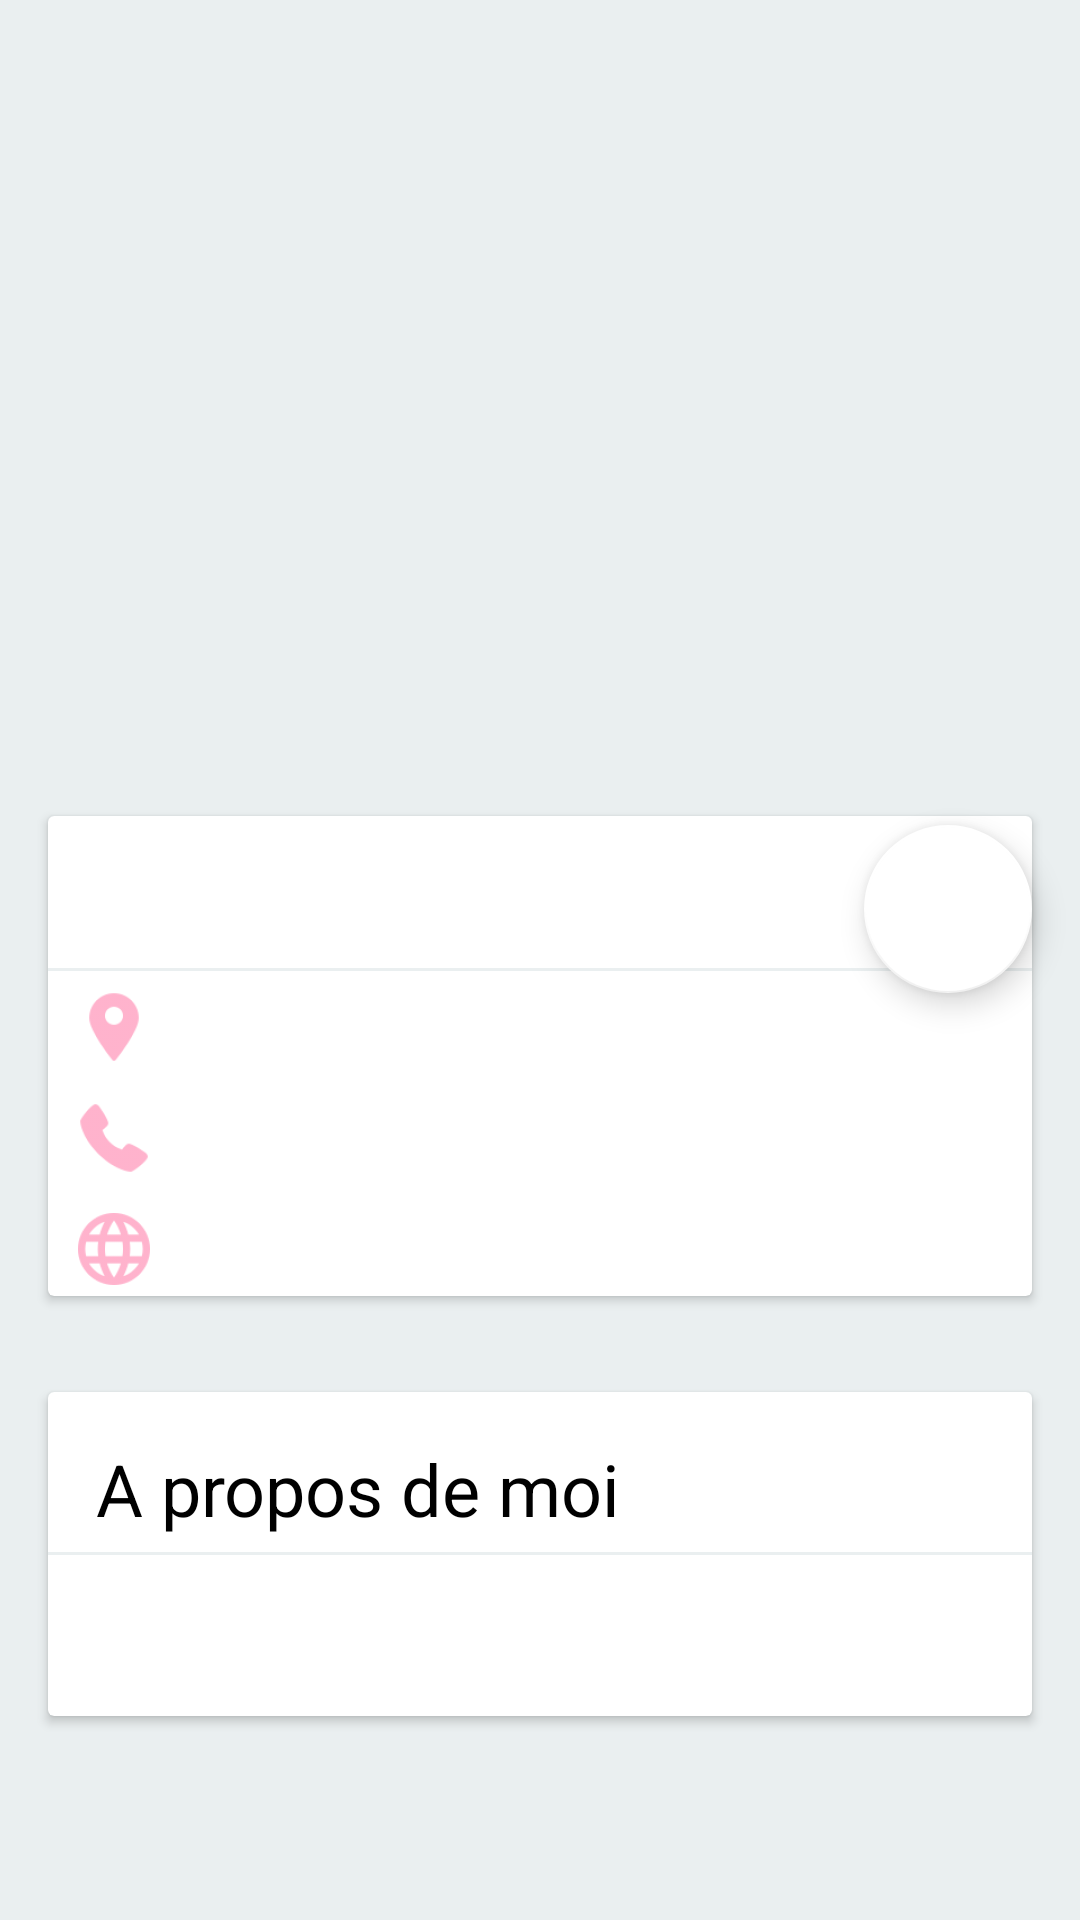

Layout XML and referenced resources for this Android screen:
<!-- AndroidManifest.xml: activity theme AppTheme.NoActionBar -->
<!-- res/layout/activity_user_information.xml -->
<?xml version="1.0" encoding="utf-8"?>
<android.support.constraint.ConstraintLayout xmlns:android="http://schemas.android.com/apk/res/android"
    xmlns:app="http://schemas.android.com/apk/res-auto"
    xmlns:tools="http://schemas.android.com/tools"
    android:id="@+id/UserActivityLayout"
    android:layout_width="match_parent"
    android:layout_height="match_parent"
    android:background="@color/colorBackground"
    tools:context=".ui.neighbour_list.UserInformationActivity">

    <android.support.v7.widget.Toolbar
        android:id="@+id/toolbarUserInfo"
        android:layout_width="0dp"
        android:layout_height="wrap_content"
        android:elevation="4dp"
        android:minHeight="?attr/actionBarSize"
        android:theme="@style/ToolbarTheme"
        app:layout_constraintEnd_toEndOf="parent"
        app:layout_constraintStart_toStartOf="parent"
        app:layout_constraintTop_toTopOf="@+id/iVUserAvatar" />

    <ImageView
        android:id="@+id/iVUserAvatar"
        android:layout_width="0dp"
        android:layout_height="0dp"
        android:contentDescription="@string/user_avatar"
        android:scaleType="fitXY"
        app:layout_constraintBottom_toTopOf="@+id/guideline"
        app:layout_constraintEnd_toEndOf="parent"
        app:layout_constraintHorizontal_bias="0.0"
        app:layout_constraintStart_toStartOf="parent"
        app:layout_constraintTop_toTopOf="parent"
        app:layout_constraintVertical_bias="0.0"
        tools:srcCompat="@tools:sample/avatars" />

    <TextView
        android:id="@+id/tVUserName"
        android:layout_width="wrap_content"
        android:layout_height="wrap_content"
        android:layout_marginStart="24dp"
        android:layout_marginBottom="32dp"
        android:textColor="@color/colorTextWhite"
        android:textSize="24sp"
        app:layout_constraintBottom_toBottomOf="@+id/iVUserAvatar"
        app:layout_constraintStart_toStartOf="@+id/iVUserAvatar"
        tools:text="User Name" />

    <android.support.design.widget.FloatingActionButton
        android:id="@+id/fabAddToFavourite"
        android:layout_width="wrap_content"
        android:layout_height="wrap_content"
        android:layout_marginTop="275dp"
        android:background="@color/colorBackground"
        android:backgroundTint="@color/colorTextWhite"
        android:clickable="true"
        android:contentDescription="@string/star"
        android:focusable="true"
        android:tint="@color/colorBackground"
        app:backgroundTint="@color/colorTextWhite"
        app:layout_constraintEnd_toEndOf="@+id/cardViewUserInfo"
        app:layout_constraintTop_toTopOf="parent"
        app:srcCompat="@drawable/ic_star_white_24dp" />

    <android.support.constraint.Guideline
        android:id="@+id/guideline"
        android:layout_width="wrap_content"
        android:layout_height="wrap_content"
        android:orientation="horizontal"
        app:layout_constraintGuide_percent="0.40" />

    <android.support.constraint.Guideline
        android:id="@+id/guideline2"
        android:layout_width="wrap_content"
        android:layout_height="wrap_content"
        android:orientation="horizontal"
        app:layout_constraintGuide_percent="0.70" />

    <android.support.v7.widget.CardView
        android:id="@+id/cardViewUserInfo"
        android:layout_width="0dp"
        android:layout_height="0dp"
        android:layout_margin="16dp"
        app:layout_constraintBottom_toTopOf="@+id/guideline2"
        app:layout_constraintEnd_toEndOf="parent"
        app:layout_constraintStart_toStartOf="parent"
        app:layout_constraintTop_toTopOf="@+id/guideline">

        <android.support.constraint.ConstraintLayout
            android:layout_width="match_parent"
            android:layout_height="match_parent">

            <TextView
                android:id="@+id/cvName"
                android:layout_width="0dp"
                android:layout_height="wrap_content"
                android:elevation="4dp"
                android:foregroundTint="@color/colorBackground"
                android:paddingLeft="16dp"
                android:paddingTop="16dp"
                android:paddingRight="16dp"
                android:paddingBottom="5dp"
                android:textColor="@color/colorTextBlack"
                android:textSize="24sp"
                android:textStyle="normal"
                app:layout_constraintEnd_toEndOf="parent"
                app:layout_constraintStart_toStartOf="parent"
                app:layout_constraintTop_toTopOf="parent"
                tools:text="First Name" />

            <View
                android:id="@+id/view2"
                android:layout_width="0dp"
                android:layout_height="1dp"
                android:background="@color/colorBackground"
                app:layout_constraintBottom_toTopOf="@+id/tvAddress"
                app:layout_constraintEnd_toEndOf="parent"
                app:layout_constraintStart_toStartOf="parent"
                app:layout_constraintTop_toBottomOf="@+id/cvName" />

            <TextView
                android:id="@+id/tvAddress"
                android:layout_width="0dp"
                android:layout_height="wrap_content"
                android:padding="5dp"
                android:textSize="20sp"
                app:layout_constraintBottom_toTopOf="@+id/tvPhoneNumber"
                app:layout_constraintEnd_toEndOf="parent"
                app:layout_constraintHorizontal_bias="0.5"
                app:layout_constraintStart_toEndOf="@+id/ivLocation"
                app:layout_constraintTop_toBottomOf="@id/view2"
                tools:text="Address" />

            <TextView
                android:id="@+id/tvPhoneNumber"
                android:layout_width="0dp"
                android:layout_height="wrap_content"
                android:padding="5dp"
                android:textSize="20sp"
                app:layout_constraintBottom_toTopOf="@+id/tvEmailAddress"
                app:layout_constraintEnd_toEndOf="parent"
                app:layout_constraintHorizontal_bias="0.5"
                app:layout_constraintStart_toStartOf="@+id/tvAddress"
                app:layout_constraintTop_toBottomOf="@+id/tvAddress"
                app:layout_constraintVertical_bias="0.0"
                tools:text="Phone number" />

            <TextView
                android:id="@+id/tvEmailAddress"
                android:layout_width="0dp"
                android:layout_height="wrap_content"
                android:padding="5dp"
                android:textSize="20sp"
                app:layout_constraintBottom_toBottomOf="parent"
                app:layout_constraintEnd_toEndOf="parent"
                app:layout_constraintHorizontal_bias="0.5"
                app:layout_constraintStart_toStartOf="@+id/tvPhoneNumber"
                app:layout_constraintTop_toBottomOf="@+id/tvPhoneNumber"
                app:layout_constraintVertical_bias="1.0"
                tools:text="Email address" />

            <ImageView
                android:id="@+id/ivLocation"
                android:layout_width="wrap_content"
                android:layout_height="wrap_content"
                android:contentDescription="@string/location_icon"
                android:paddingLeft="10dp"
                android:paddingRight="10dp"
                android:tint="@color/colorAccent"
                app:layout_constraintBottom_toBottomOf="@+id/tvAddress"
                app:layout_constraintStart_toStartOf="parent"
                app:layout_constraintTop_toTopOf="@+id/tvAddress"
                app:srcCompat="@drawable/ic_location" />

            <ImageView
                android:id="@+id/ivPhone"
                android:layout_width="wrap_content"
                android:layout_height="wrap_content"
                android:contentDescription="@string/phone_icon"
                android:paddingLeft="10dp"
                android:paddingRight="10dp"
                android:tint="@color/colorAccent"
                app:layout_constraintBottom_toBottomOf="@+id/tvPhoneNumber"
                app:layout_constraintStart_toStartOf="parent"
                app:layout_constraintTop_toTopOf="@+id/tvPhoneNumber"
                app:srcCompat="@drawable/ic_phone" />

            <ImageView
                android:id="@+id/ivEmail"
                android:layout_width="wrap_content"
                android:layout_height="wrap_content"
                android:contentDescription="@string/globe_icon"
                android:paddingLeft="10dp"
                android:paddingRight="10dp"
                android:tint="@color/colorAccent"
                app:layout_constraintBottom_toBottomOf="@+id/tvEmailAddress"
                app:layout_constraintStart_toStartOf="parent"
                app:layout_constraintTop_toTopOf="@+id/tvEmailAddress"
                app:srcCompat="@drawable/ic_globe" />

        </android.support.constraint.ConstraintLayout>
    </android.support.v7.widget.CardView>

    <android.support.v7.widget.CardView
        android:id="@+id/cardViewUserDescription"
        android:layout_width="0dp"
        android:layout_height="wrap_content"
        android:layout_marginTop="16dp"
        app:layout_constraintEnd_toEndOf="@+id/cardViewUserInfo"
        app:layout_constraintHorizontal_bias="0.0"
        app:layout_constraintStart_toStartOf="@+id/cardViewUserInfo"
        app:layout_constraintTop_toTopOf="@+id/guideline2">

        <LinearLayout
            android:layout_width="match_parent"
            android:layout_height="wrap_content"
            android:orientation="vertical">

            <TextView
                android:id="@+id/tvAProposTitle"
                android:layout_width="match_parent"
                android:layout_height="wrap_content"
                android:paddingLeft="16dp"
                android:paddingTop="16dp"
                android:paddingRight="16dp"
                android:paddingBottom="5dp"
                android:text="@string/a_propos_de_moi"
                android:textColor="@color/colorTextBlack"
                android:textSize="24sp"
                android:textStyle="normal" />

            <View
                android:id="@+id/view"
                android:layout_width="match_parent"
                android:layout_height="1dp"
                android:background="@color/colorBackground" />

            <TextView
                android:id="@+id/tvAProposDescription"
                android:layout_width="match_parent"
                android:layout_height="wrap_content"
                android:padding="16dp"
                android:textSize="16sp"
                tools:text="@string/a_propos_de_moi" />
        </LinearLayout>
    </android.support.v7.widget.CardView>
</android.support.constraint.ConstraintLayout>
<!-- resources referenced by this layout -->
<resources>
  <color name="colorAccent">#FF80AB</color>
  <color name="colorBackground">#eaeff0</color>
  <color name="colorTextBlack">#000000</color>
  <color name="colorTextWhite">#FFFFFF</color>
  <!-- drawable ic_globe: png bitmap (drawable-hdpi, 1080 bytes) -->
  <!-- drawable ic_location: png bitmap (drawable-hdpi, 769 bytes) -->
  <!-- drawable ic_phone: png bitmap (drawable-hdpi, 741 bytes) -->
  <string name="a_propos_de_moi">A propos de moi</string>
  <string name="globe_icon">globe icon</string>
  <string name="location_icon">location icon</string>
  <string name="phone_icon">phone icon</string>
  <string name="star">Star</string>
  <string name="user_avatar">user avatar</string>
  <style name="ToolbarTheme" parent="@style/ThemeOverlay.AppCompat.ActionBar">
          
          <item name="colorControlNormal">@color/colorBackground</item>
      </style>
  <style name="AppTheme.NoActionBar">
          <item name="windowActionBar">false</item>
          <item name="windowNoTitle">true</item>
      </style>
</resources>
